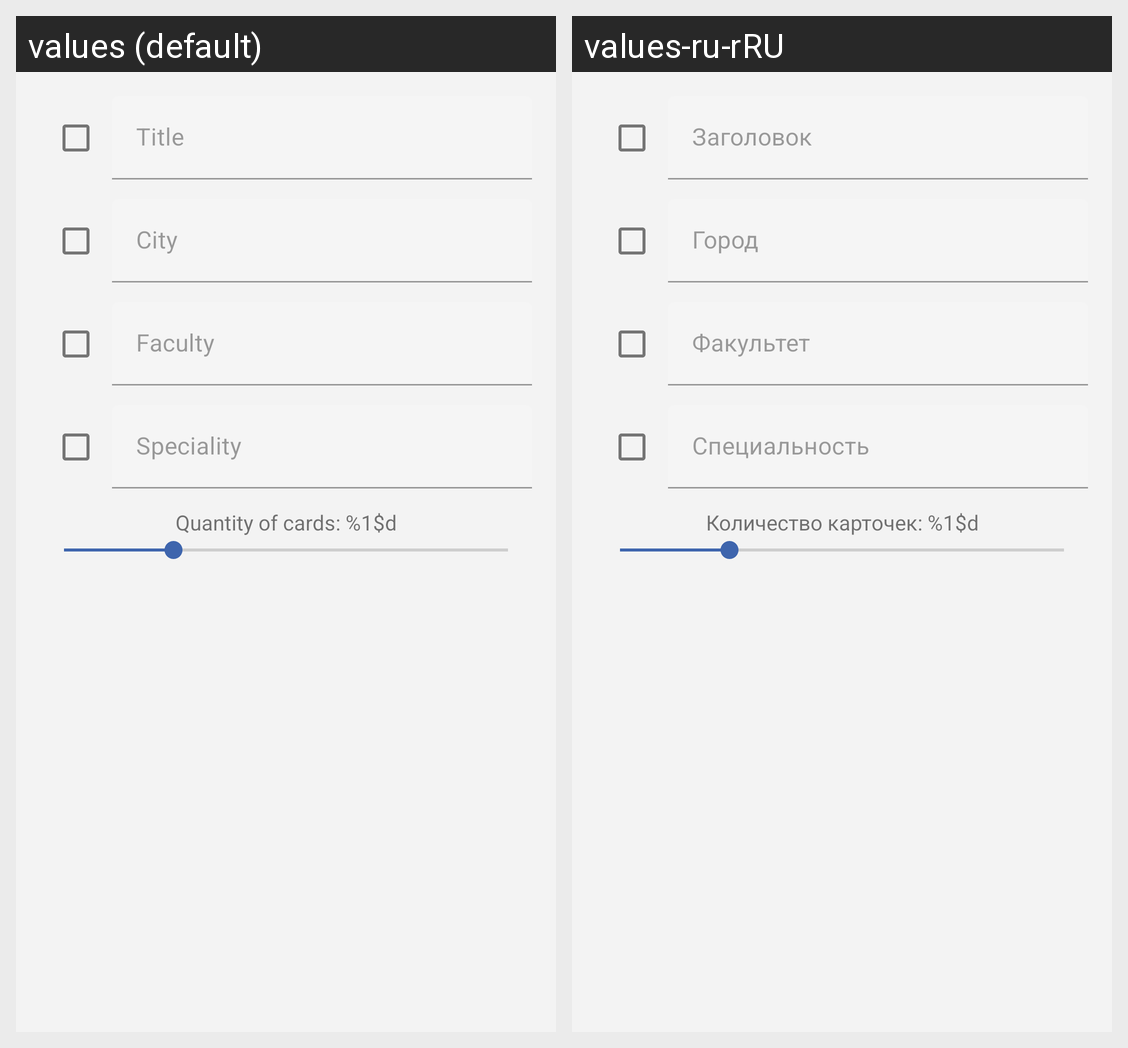

This grid shows one Android layout under two languages. Give, for every string resource on the screen, its name, the default text and each shown locale's text.
Android screen res/layout/dialog_filter_card.xml rendered under 2 locales, left to right: values (default), values-ru-rRU. Device: Nexus 5 (rendered at 1080×1920; each locale shown at half size, 540×960, under a caption strip naming it); theme AppTheme.
Strings drawn on this screen, with the default value and each locale's value (text and hints the layout hard-codes, and strings that could not be matched under every locale, appear in the picture but are not listed):

title_title
  values: Title
  values-ru-rRU: Заголовок

title_city
  values: City
  values-ru-rRU: Город

title_faculty
  values: Faculty
  values-ru-rRU: Факультет

title_speciality
  values: Speciality
  values-ru-rRU: Специальность

title_seekbar_count_card
  values: Quantity of cards: %1$d
  values-ru-rRU: Количество карточек: %1$d
